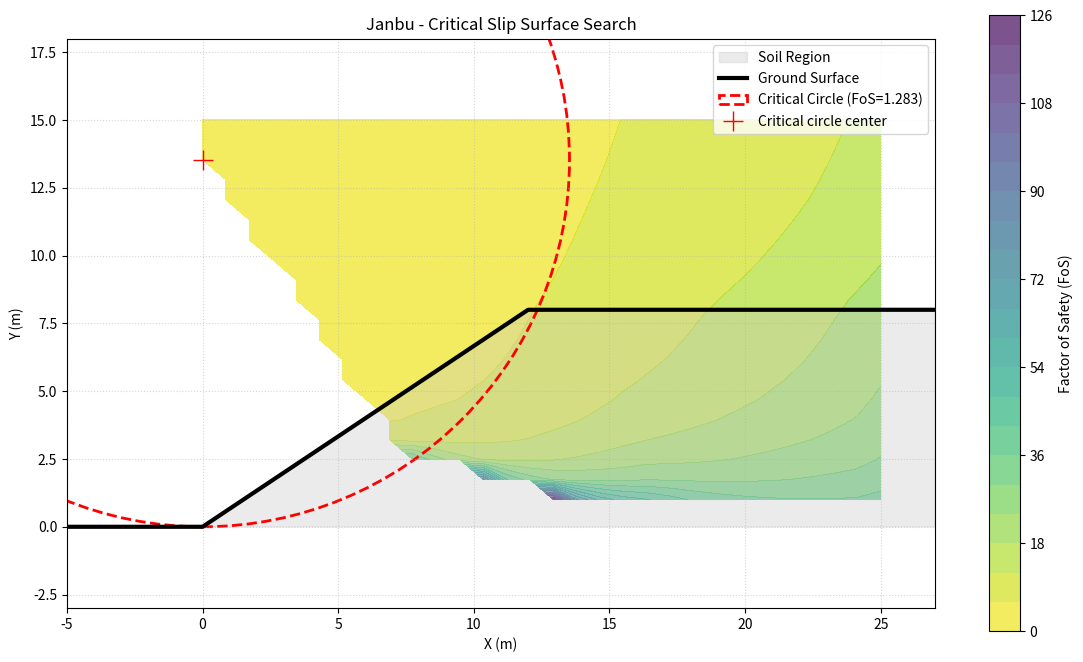

The script that saved this image:
import numpy as np
import matplotlib.pyplot as plt
from matplotlib.patches import Circle


class GeometryBuilder:
    """Build ground profile and closed slope region polygon."""

    def __init__(self, slope_height, slope_ratio, bottom_extension, top_extension):
        """Initialize geometric parameters."""
        self.H = float(slope_height)
        self.m = float(slope_ratio)
        self.L_bot = float(bottom_extension)
        self.L_top = float(top_extension)

        if self.H <= 0 or self.m <= 0:
            raise ValueError("slope_height and slope_ratio must be positive.")

    def build(self):
        """Return `ground_profile` and `slope_region`."""
        # Use toe as the origin to keep coordinates consistent with Fellenius/Bishop.
        A = (-self.L_bot, 0.0)
        B = (0.0, 0.0)
        C_x = self.H * self.m
        C = (C_x, self.H)
        D_x = C_x + self.L_top
        D = (D_x, self.H)

        ground_profile = [A, B, C, D]

        # Close the polygon at y=0 to avoid diagonal fill artifacts.
        slope_region = np.array([A, B, C, D, (D_x, 0.0)])
        return ground_profile, slope_region


class JanbuPreprocessor:
    """Precompute slice geometry and load terms for Janbu solver."""

    def __init__(self, gamma):
        """Set unit weight `gamma`."""
        self.gamma = float(gamma)

    @staticmethod
    def _interp_y(xs, ys, x):
        """Interpolate y(x) along a polyline."""
        return float(np.interp(x, xs, ys))

    @staticmethod
    def _interp_y_and_slope(xs, ys, x):
        """Interpolate y(x) and local slope dy/dx on monotonic `xs`."""
        xs = np.asarray(xs, dtype=float)
        ys = np.asarray(ys, dtype=float)
        if xs.ndim != 1 or ys.ndim != 1 or xs.size != ys.size or xs.size < 2:
            raise ValueError("Polyline nodes must be 1D arrays (length >= 2) with matching x/y sizes.")

        idx = np.searchsorted(xs, x) - 1
        idx = int(np.clip(idx, 0, xs.size - 2))
        x1, x2 = xs[idx], xs[idx + 1]
        y1, y2 = ys[idx], ys[idx + 1]
        if x2 == x1:
            # Guard vertical segments to avoid numerical issues.
            slope = 0.0
            y = y1
        else:
            t = (x - x1) / (x2 - x1)
            y = y1 + t * (y2 - y1)
            slope = (y2 - y1) / (x2 - x1)
        return float(y), float(slope)

    def slice_along_poly_surface(
        self,
        ground_profile,
        slip_profile,
        n_slices,
        q=0.0,
    ):
        """Create vertical slices along a polyline slip surface."""
        if n_slices <= 0:
            raise ValueError("n_slices must be a positive integer.")

        gp = np.asarray(ground_profile, dtype=float)
        sp = np.asarray(slip_profile, dtype=float)

        xs_surface, ys_surface = gp[:, 0], gp[:, 1]
        xs_slip, ys_slip = sp[:, 0], sp[:, 1]

        # Slice only where ground and slip share an x-range overlap.
        x_min = max(xs_surface.min(), xs_slip.min())
        x_max = min(xs_surface.max(), xs_slip.max())

        total_width = x_max - x_min
        if total_width <= 0:
            raise ValueError("Ground and slip surface have no valid overlap in x-range.")

        b_width = total_width / n_slices

        slices = []
        skipped_indices = []
        for i in range(n_slices):
            x_left = x_min + i * b_width
            x_right = x_left + b_width
            x_mid = x_left + 0.5 * b_width

            y_base, slope_slip = self._interp_y_and_slope(xs_slip, ys_slip, x_mid)
            alpha_rad = np.arctan(slope_slip)

            y_top = self._interp_y(xs_surface, ys_surface, x_mid)
            h_mid = y_top - y_base
            if h_mid <= 0:
                skipped_indices.append(i + 1)
                continue

            W_i = h_mid * b_width * self.gamma
            p_i = W_i / b_width + q

            slices.append(
                {
                    "x_mid": x_mid,
                    "x_left": x_left,
                    "x_right": x_right,
                    "width": b_width,
                    "alpha_rad": alpha_rad,
                    "alpha_deg": np.degrees(alpha_rad),
                    "y_base": y_base,
                    "y_top": y_top,
                    "h_mid": h_mid,
                    "W": W_i,
                    "p": p_i,
                }
            )

        if skipped_indices:
            print(f"\n[Warning] Skipped {len(skipped_indices)} slices (slip surface above ground).")
            print(f"          Skipped slice indices: {skipped_indices}")
            print(f"          Effective slices: {len(slices)} / {n_slices}")
            print()

        return slices

    def slice_along_circular_arc(
        self,
        ground_profile,
        center,
        x_entry,
        n_slices,
        q=0.0,
        require_exit_at_crest=True,
    ):
        """Create vertical slices directly from a circular slip arc."""
        if n_slices <= 0:
            raise ValueError("n_slices must be a positive integer.")

        gp = np.asarray(ground_profile, dtype=float)
        xs_surface, ys_surface = gp[:, 0], gp[:, 1]
        # GeometryBuilder convention: A=(-L_bot,0), B=(0,0), C=(crest_x,H).
        A = gp[0]
        B = gp[1]
        C = gp[2] if gp.shape[0] >= 3 else gp[-1]
        x_min_bot = float(min(A[0], B[0]))
        x_max_bot = float(max(A[0], B[0]))
        x_entry = float(x_entry)
        if x_entry < x_min_bot or x_entry > x_max_bot:
            return None, {"reason": "x_entry_out_of_toe_width"}

        xc, yc = map(float, center)
        radius = float(np.hypot(xc - x_entry, yc - 0.0))
        if radius <= 0:
            return None, {"reason": "radius_non_positive"}

        # Require exit at crest elevation; optionally enforce platform exit.
        H = float(np.max(ys_surface))
        crest_x = float(C[0])
        term_sq = radius * radius - (H - yc) ** 2
        if term_sq < 0:
            return None, {"reason": "arc_not_reach_crest_height"}
        x_exit = float(xc + np.sqrt(term_sq))
        if require_exit_at_crest and x_exit < crest_x:
            return None, {"reason": "exit_not_on_crest_platform"}
        if x_exit <= x_entry:
            return None, {"reason": "x_exit_not_right_of_entry"}

        total_width = x_exit - x_entry
        b_width = total_width / n_slices

        slices = []
        for i in range(n_slices):
            x_left = x_entry + i * b_width
            x_right = x_left + b_width
            x_mid = x_left + 0.5 * b_width

            base_term = radius * radius - (x_mid - xc) ** 2
            if base_term <= 0:
                continue
            y_base = float(yc - np.sqrt(base_term))

            # Arc tangent slope from circle geometry: dy/dx = -(x-xc)/(y-yc).
            denom = (y_base - yc)
            if abs(denom) < 1e-12:
                slope_slip = 0.0
            else:
                slope_slip = float(-(x_mid - xc) / denom)
            alpha_rad = float(np.arctan(slope_slip))

            y_top = float(np.interp(x_mid, xs_surface, ys_surface))
            h_mid = y_top - y_base
            if h_mid <= 0:
                continue

            W_i = h_mid * b_width * self.gamma
            p_i = W_i / b_width + q

            slices.append(
                {
                    "x_mid": x_mid,
                    "x_left": x_left,
                    "x_right": x_right,
                    "width": b_width,
                    "alpha_rad": alpha_rad,
                    "alpha_deg": np.degrees(alpha_rad),
                    "y_base": y_base,
                    "y_top": y_top,
                    "h_mid": h_mid,
                    "W": W_i,
                    "p": p_i,
                }
            )

        if not slices:
            return None, {"reason": "no_valid_slices", "x_exit": x_exit, "radius": radius}

        meta = {"x_exit": x_exit, "radius": radius, "crest_x": crest_x, "H": H}
        return slices, meta


def build_slip_profile_from_factors(
    ground_profile,
    factors,
    x_range_ratio=(0.1, 0.9),
    min_relative_depth=0.02,
    max_depth_below_zero=None,
):
    """Decode factors into a slip profile (arc mode for 3 factors, else polyline mode)."""
    factors = np.asarray(factors, dtype=float).reshape(-1)
    if factors.size == 3:
        return build_slip_profile_circular_arc_from_factors(ground_profile, factors)
    return build_slip_profile_polyline_from_factors(
        ground_profile=ground_profile,
        factors=factors,
        x_range_ratio=x_range_ratio,
        min_relative_depth=min_relative_depth,
        max_depth_below_zero=max_depth_below_zero,
    )


def _circle_segment_intersections(center, radius, p1, p2):
    """Return intersections between a circle and segment p1->p2."""
    xc, yc = center
    x1, y1 = p1
    x2, y2 = p2
    dx, dy = x2 - x1, y2 - y1
    a, b = x1 - xc, y1 - yc

    A = dx * dx + dy * dy
    if A == 0:
        return []
    B = 2 * (a * dx + b * dy)
    C = a * a + b * b - radius * radius
    disc = B * B - 4 * A * C
    if disc < 0:
        return []

    sqrt_d = np.sqrt(disc)
    out = []
    for t in [(-B - sqrt_d) / (2 * A), (-B + sqrt_d) / (2 * A)]:
        if 0 <= t <= 1:
            out.append((x1 + t * dx, y1 + t * dy))
    return out


def _find_arc_exit_on_surface(ground_profile, center, radius, x_entry):
    """Find rightmost circle-ground intersection to the right of entry."""
    gp = np.asarray(ground_profile, dtype=float)
    best = None
    for k in range(len(gp) - 1):
        p1 = tuple(gp[k])
        p2 = tuple(gp[k + 1])
        for x, y in _circle_segment_intersections(center, radius, p1, p2):
            if x <= x_entry:
                continue
            if best is None or x > best[0]:
                best = (float(x), float(y))
    return best


def build_slip_profile_circular_arc(
    ground_profile,
    center,
    x_entry,
    n_points=80,
    eps=1e-6,
):
    """Build a circular-arc slip profile and return it as polyline points."""
    gp = np.asarray(ground_profile, dtype=float)
    A = gp[0]
    B = gp[1]
    x_min_bot = float(min(A[0], B[0]))
    x_max_bot = float(max(A[0], B[0]))
    x_entry = float(x_entry)
    if not (x_min_bot - eps <= x_entry <= x_max_bot + eps):
        raise ValueError(f"x_entry must be within toe-width range [{x_min_bot}, {x_max_bot}], got {x_entry}.")

    xc, yc = map(float, center)
    entry_pt = (x_entry, 0.0)
    radius = float(np.hypot(xc - entry_pt[0], yc - entry_pt[1]))
    if radius <= 0:
        raise ValueError("radius must be positive.")

    exit_pt = _find_arc_exit_on_surface(ground_profile, (xc, yc), radius, x_entry)
    if exit_pt is None:
        raise ValueError("No valid exit point exists to the right of entry; cannot build arc slip surface.")
    x_exit, y_exit = exit_pt

    # Uniformly discretize the lower arc branch in x.
    xs = np.linspace(x_entry, x_exit, int(n_points))
    ys = np.empty_like(xs)
    for i, x in enumerate(xs):
        term = radius * radius - (x - xc) ** 2
        if term < 0:
            ys[i] = np.nan
        else:
            ys[i] = yc - np.sqrt(term)

    # Keep arc points strictly below ground using a small epsilon.
    y_ground = np.interp(xs, gp[:, 0], gp[:, 1])
    ys = np.minimum(ys, y_ground - eps)

    slip_profile = np.column_stack([xs, ys])
    slip_profile = slip_profile[~np.isnan(slip_profile[:, 1])]
    if slip_profile.shape[0] < 2:
        raise ValueError("Insufficient arc points after discretization; invalid slip surface.")
    return slip_profile


def build_slip_profile_circular_arc_from_factors(ground_profile, factors, n_points=80):
    """Decode `[fx_center, fy_center, fx_entry]` into a circular slip profile."""
    gp = np.asarray(ground_profile, dtype=float)
    xs, ys = gp[:, 0], gp[:, 1]
    A, B, D = gp[0], gp[1], gp[-1]
    H = float(np.max(ys))
    fx_c, fy_c, fx_e = map(float, np.clip(np.asarray(factors, dtype=float).reshape(-1), 0.0, 1.0))

    x_entry = float(min(A[0], B[0]) + fx_e * (max(A[0], B[0]) - min(A[0], B[0])))
    xc = float(xs.min() + fx_c * (xs.max() - xs.min()))
    yc = float(0.0 + fy_c * (3.0 * H if H > 0 else 1.0))
    return build_slip_profile_circular_arc(ground_profile, (xc, yc), x_entry, n_points=n_points)


def find_critical_fos_circular_arc(
    ground_profile,
    gamma,
    c_prime,
    phi_prime,
    ru,
    n_slices,
    center_grid_x,
    center_grid_y,
    entry_x_range=None,
    q=0.0,
    use_gps=True,
    gps_tolerance=1e-6,
    gps_max_iter=80,
    lambda_thrust=0.33,
    require_exit_at_crest=True,
    center=None,
    x_entry_single=None,
):
    """Search circular arcs and return the minimum valid FoS."""
    gp = np.asarray(ground_profile, dtype=float)
    A = gp[0]
    B = gp[1]
    x_min_bot = float(min(A[0], B[0]))
    x_max_bot = float(max(A[0], B[0]))

    if entry_x_range is None:
        entry_x_list = np.array([x_max_bot], dtype=float)
    else:
        entry_x_list = np.atleast_1d(np.asarray(entry_x_range, dtype=float))

    pre = JanbuPreprocessor(gamma=gamma)
    solver = JanbuSolver(c_prime=c_prime, phi_prime=phi_prime, ru=ru, u_i=None, delta_Q_i=0.0)

    # Single-center mode skips the full center grid search.
    if center is not None:
        xc, yc = map(float, center)

        if x_entry_single is None:
            x_entry_use = x_max_bot
        else:
            x_entry_use = float(x_entry_single)

        if x_entry_use < x_min_bot or x_entry_use > x_max_bot:
            return None, [(xc, yc, np.nan)]

        slices, meta = pre.slice_along_circular_arc(
            ground_profile=ground_profile,
            center=(xc, yc),
            x_entry=x_entry_use,
            n_slices=n_slices,
            q=q,
            require_exit_at_crest=require_exit_at_crest,
        )
        if slices is None:
            return None, [(xc, yc, np.nan)]

        radius = float(meta["radius"])
        F0, conv0, it0 = solver.calculate_fos_initial(
            slices, F_init=1.0, tolerance=gps_tolerance, max_iter=50
        )
        if not np.isfinite(F0):
            return None, [(xc, yc, np.nan)]

        if use_gps:
            F, converged, iterations, _ = solver.calculate_fos_gps(
                slices=slices,
                slip_profile=None,
                ground_profile=ground_profile,
                F_init=F0,
                tolerance=gps_tolerance,
                max_iter=gps_max_iter,
                lambda_thrust=lambda_thrust,
                print_iteration_table=False,
                arc_center=(xc, yc),
                arc_radius=radius,
            )
            fos_val = float(F)
        else:
            fos_val = float(F0)

        if not (np.isfinite(fos_val) and fos_val > 0):
            best_single = None
        else:
            best_single = {
                "center": (xc, yc),
                "radius": radius,
                "x_entry": x_entry_use,
                "fos": fos_val,
                "use_gps": bool(use_gps),
            }

        fos_results_single = [(xc, yc, fos_val if np.isfinite(fos_val) else np.nan)]
        return best_single, fos_results_single

    min_fos = np.inf
    best = None
    fos_results = []

    for xc in center_grid_x:
        for yc in center_grid_y:
            best_fos_here = np.inf
            best_here = None

            for x_entry in entry_x_list:
                x_entry = float(x_entry)
                if x_entry < x_min_bot or x_entry > x_max_bot:
                    continue

                try:
                    # Use the same arc slicing path as single-arc evaluation for consistency.
                    slices, meta = pre.slice_along_circular_arc(
                        ground_profile=ground_profile,
                        center=(float(xc), float(yc)),
                        x_entry=x_entry,
                        n_slices=n_slices,
                        q=q,
                        require_exit_at_crest=require_exit_at_crest,
                    )
                    if slices is None:
                        continue

                    radius = float(meta["radius"])
                    F0, conv0, it0 = solver.calculate_fos_initial(
                        slices, F_init=1.0, tolerance=gps_tolerance, max_iter=50
                    )
                    if not np.isfinite(F0):
                        continue

                    if use_gps:
                        F, converged, iterations, _ = solver.calculate_fos_gps(
                            slices=slices,
                            slip_profile=None,
                            ground_profile=ground_profile,
                            F_init=F0,
                            tolerance=gps_tolerance,
                            max_iter=gps_max_iter,
                            lambda_thrust=lambda_thrust,
                            print_iteration_table=False,
                            arc_center=(float(xc), float(yc)),
                            arc_radius=radius,
                        )
                        fos = float(F)
                    else:
                        fos = float(F0)

                    # Accept only physically meaningful FoS values.
                    if np.isfinite(fos) and fos > 0 and fos < best_fos_here:
                        best_fos_here = fos
                        best_here = {
                            "center": (float(xc), float(yc)),
                            "radius": radius,
                            "x_entry": x_entry,
                            "fos": fos,
                            "use_gps": bool(use_gps),
                        }
                except Exception:
                    continue

            fos_results.append((float(xc), float(yc), best_fos_here if (np.isfinite(best_fos_here) and best_fos_here < np.inf) else np.nan))

            if best_here is not None and best_here["fos"] < min_fos:
                min_fos = best_here["fos"]
                best = best_here

    return best, fos_results


def calculate_fos_for_circular_arc(
    ground_profile,
    gamma,
    c_prime,
    phi_prime,
    ru,
    n_slices,
    center,
    x_entry,
    q=0.0,
    require_exit_at_crest=True,
    use_gps=False,
    gps_tolerance=1e-6,
    gps_max_iter=10,
    lambda_thrust=0.33,
    print_iteration_table=False,
    plot_f_history=False,
    return_debug=False,
):
    """Compute FoS for a given circular arc using initial or GPS solver path."""
    pre = JanbuPreprocessor(gamma=gamma)
    slices, meta = pre.slice_along_circular_arc(
        ground_profile=ground_profile,
        center=center,
        x_entry=x_entry,
        n_slices=n_slices,
        q=q,
        require_exit_at_crest=require_exit_at_crest,
    )
    if slices is None:
        return np.nan, None, meta

    solver = JanbuSolver(c_prime=c_prime, phi_prime=phi_prime, ru=ru, u_i=None, delta_Q_i=0.0)

    # Without GPS, solve only the initial t=0 Janbu equation.
    if not use_gps:
        F0, conv0, it0 = solver.calculate_fos_initial(
            slices, F_init=1.0, tolerance=gps_tolerance, max_iter=50
        )
        if not np.isfinite(F0):
            meta = {**meta, "reason": "F0_non_finite", "F0": F0}
            return np.nan, slices, meta
        return float(F0), slices, {**meta, "F0": float(F0), "use_gps": False}

    # With GPS enabled, F0 is computed internally as step 0.
    F, converged, iterations, debug = solver.calculate_fos_gps(
        slices=slices,
        slip_profile=None,
        ground_profile=ground_profile,
        F_init=1.0,
        tolerance=gps_tolerance,
        max_iter=gps_max_iter,
        lambda_thrust=lambda_thrust,
        t_init=None,
        return_debug=bool(return_debug),
        print_iteration_table=print_iteration_table,
        arc_center=center,
        arc_radius=meta.get("radius"),
    )

    # Optional convergence plot for per-iteration FoS.
    if plot_f_history and debug is not None:
        F_hist = debug.get("F", [])
        if len(F_hist) > 0:
            it = np.arange(1, len(F_hist) + 1, dtype=int)
            fig, ax = plt.subplots(figsize=(6, 4))
            ax.plot(it, F_hist, "o-", label="F (per iteration)")
            ax.axhline(float(F), color="r", linestyle="--", label=f"F_final = {float(F):.3f}")
            ax.set_xlabel("Iteration")
            ax.set_ylabel("Factor of Safety F")
            ax.set_title("Janbu GPS - F vs Iteration (Circular Arc)")
            ax.grid(True, linestyle=":", alpha=0.5)
            ax.legend()
            fig.tight_layout()
            plt.show()

    # Pull F0 from GPS debug output when available.
    F0_from_gps = debug.get("F0", np.nan) if debug is not None else np.nan
    result_meta = {
        **meta,
        "F0": float(F0_from_gps),
        "use_gps": True,
        "converged": bool(converged),
        "iterations": int(iterations),
    }
    if return_debug:
        result_meta["debug"] = debug
    return float(F), slices, result_meta


def build_slip_profile_polyline_from_factors(
    ground_profile,
    factors,
    x_range_ratio=(0.1, 0.9),
    min_relative_depth=0.02,
    max_depth_below_zero=None,
):
    """Legacy polyline slip-profile decoder (kept for GA compatibility)."""
    gp = np.asarray(ground_profile, dtype=float)
    xs_surface, ys_surface = gp[:, 0], gp[:, 1]

    factors = np.asarray(factors, dtype=float)

    if factors.ndim == 1:
        if factors.size % 2 != 0:
            raise ValueError("For 1D factors, length must be even (2*n_points).")
        n_points = factors.size // 2
        x_factors = factors[:n_points]
        y_factors = factors[n_points:]
    elif factors.ndim == 2:
        if factors.shape[1] != 2:
            raise ValueError("For 2D factors, second dimension must be 2 (n_points, 2).")
        n_points = factors.shape[0]
        x_factors = factors[:, 0]
        y_factors = factors[:, 1]
    else:
        raise ValueError("factors must be a 1D or 2D array.")

    if n_points < 2:
        raise ValueError("Slip-surface control points must be at least 2.")

    # 1) Build allowed X range.
    x_min, x_max = xs_surface.min(), xs_surface.max()
    width = x_max - x_min
    if width <= 0:
        raise ValueError("Invalid x-coordinates in ground_profile.")

    left_ratio, right_ratio = x_range_ratio
    left_ratio = float(np.clip(left_ratio, 0.0, 1.0))
    right_ratio = float(np.clip(right_ratio, 0.0, 1.0))
    if right_ratio <= left_ratio:
        raise ValueError("x_range_ratio must satisfy left < right.")

    xa = x_min + left_ratio * width
    xb = x_min + right_ratio * width

    # 2) Map X factors from [0,1] to [xa, xb].
    x_factors_clipped = np.clip(x_factors, 0.0, 1.0)
    xs_ctrl = xa + x_factors_clipped * (xb - xa)

    # Enforce left-to-right ordering for slip control points.
    xs_ctrl = np.sort(xs_ctrl)

    # 3) Interpolate ground elevations at control points.
    ys_ground = np.interp(xs_ctrl, xs_surface, ys_surface)

    if max_depth_below_zero is None:
        H_max = ys_ground.max()
        max_depth_below_zero = 0.5 * H_max

    # 4) Convert Y factors to depth; allow extension below y=0 when >1.
    depths_to_zero = ys_ground
    min_depths = min_relative_depth * depths_to_zero

    depths = np.zeros_like(y_factors)
    for i in range(len(y_factors)):
        yf = y_factors[i]
        if yf <= 1.0:
            depths[i] = min_depths[i] + yf * (depths_to_zero[i] - min_depths[i])
        else:
            depths[i] = depths_to_zero[i] + (yf - 1.0) * max_depth_below_zero

    ys_slip = ys_ground - depths

    slip_profile = np.column_stack([xs_ctrl, ys_slip])
    return slip_profile


# Backward-compatible alias.
def build_slip_profile_from_depth_factors(
    ground_profile,
    depth_factors,
    x_range_ratio=(0.1, 0.9),
    min_relative_depth=0.02,
    max_depth_below_zero=None,
):
    """Backward-compatible alias for depth-factor based profile construction."""
    depth_factors = np.asarray(depth_factors, dtype=float)
    
    if depth_factors.ndim == 1:
        n_points = depth_factors.size
        x_factors = np.linspace(0.0, 1.0, n_points)
        factors = np.column_stack([x_factors, depth_factors])
        return build_slip_profile_from_factors(
            ground_profile, factors, x_range_ratio, min_relative_depth, max_depth_below_zero
        )
    else:
        return build_slip_profile_from_factors(
            ground_profile, depth_factors, x_range_ratio, min_relative_depth, max_depth_below_zero
        )


def plot_slope_and_slip(
    ground_profile,
    slip_profile=None,
    slope_region=None,
    ax=None,
    show=True,
    title="Janbu - Slope & Slip Surface",
):
    """Plot ground profile, optional slip profile, and optional soil region."""
    gp = np.asarray(ground_profile, dtype=float)
    if ax is None:
        fig, ax = plt.subplots(figsize=(10, 6))

    if slope_region is not None:
        reg = np.asarray(slope_region, dtype=float)
        ax.fill(reg[:, 0], reg[:, 1], color="#c7c7c7", alpha=0.35, label="Soil Region")

    ax.plot(gp[:, 0], gp[:, 1], "k-", linewidth=3, label="Ground Surface")

    if slip_profile is not None:
        sp = np.asarray(slip_profile, dtype=float)
        ax.plot(sp[:, 0], sp[:, 1], "r--", linewidth=2.5, label="Slip Surface")
        ax.scatter(sp[:, 0], sp[:, 1], c="r", s=18, zorder=5)

    ax.set_title(title)
    ax.set_xlabel("X (m)")
    ax.set_ylabel("Y (m)")
    ax.grid(True, linestyle=":", alpha=0.5)
    ax.set_aspect("equal", adjustable="box")
    ax.legend()

    # Auto-scale plot limits with a small margin.
    x_all = [gp[:, 0]]
    y_all = [gp[:, 1]]
    if slip_profile is not None:
        x_all.append(sp[:, 0])
        y_all.append(sp[:, 1])
    x_all = np.concatenate(x_all)
    y_all = np.concatenate(y_all)
    pad_x = (x_all.max() - x_all.min()) * 0.08 if x_all.max() > x_all.min() else 1.0
    pad_y = (y_all.max() - y_all.min()) * 0.15 if y_all.max() > y_all.min() else 1.0
    ax.set_xlim(x_all.min() - pad_x, x_all.max() + pad_x)
    ax.set_ylim(min(0.0, y_all.min() - pad_y), y_all.max() + pad_y)

    if show:
        plt.show()
    return ax


def plot_janbu_search_result(
    ground_profile,
    best_circle,
    fos_results,
    center_grid_x,
    center_grid_y,
    slope_region=None,
    title="Janbu - Critical Slip Surface Search",
):
    """Plot FoS contour, slope geometry, and critical circular slip surface."""
    fig, ax = plt.subplots(figsize=(14, 8))
    gp = np.asarray(ground_profile, dtype=float)

    # 1) FoS contour map (if valid data exists).
    if fos_results:
        Z = np.array([r[2] for r in fos_results], dtype=float).reshape(len(center_grid_x), len(center_grid_y)).T
        if np.any(np.isfinite(Z)):
            contours = ax.contourf(center_grid_x, center_grid_y, Z, levels=20, cmap="viridis_r", alpha=0.7)
            fig.colorbar(contours, ax=ax, label="Factor of Safety (FoS)")

    # 2) Slope surface and optional soil region.
    if slope_region is not None:
        reg = np.asarray(slope_region, dtype=float)
        ax.fill(reg[:, 0], reg[:, 1], color="#c7c7c7", alpha=0.35, label="Soil Region")
    ax.plot(gp[:, 0], gp[:, 1], "k-", linewidth=3, label="Ground Surface")

    # 3) Critical slip arc and center.
    if best_circle is not None:
        center = best_circle["center"]
        radius = best_circle["radius"]
        fos = best_circle["fos"]
        slip_circle = Circle(
            center, radius, fill=False, edgecolor="red",
            linewidth=2, linestyle="--", label=f"Critical Circle (FoS={fos:.3f})"
        )
        ax.add_patch(slip_circle)
        ax.plot(center[0], center[1], "r+", markersize=15, label="Critical circle center")

    ax.set_title(title)
    ax.set_xlabel("X (m)")
    ax.set_ylabel("Y (m)")
    ax.legend()
    ax.grid(True, linestyle=":", alpha=0.5)
    ax.set_aspect("equal")

    x_min, x_max = gp[:, 0].min(), gp[:, 0].max()
    y_min, y_max = gp[:, 1].min(), gp[:, 1].max()
    if len(center_grid_y) > 0:
        y_max = max(y_max, np.max(center_grid_y))
    ax.set_xlim(x_min, x_max)
    ax.set_ylim(min(0.0, y_min) - (y_max - y_min) * 0.2, y_max + (y_max - y_min) * 0.2)
    plt.show()


class JanbuSolver:
    """Core Janbu solver with initial and GPS iteration modes."""

    def __init__(self, c_prime, phi_prime, ru=0.0, u_i=None, delta_Q_i=None):
        """Set material parameters and optional per-slice loads."""
        self.c_prime = c_prime
        self.phi_prime = phi_prime
        self.ru = float(ru)
        self.u_i = u_i if u_i is not None else 0.0
        self.delta_Q_i = delta_Q_i if delta_Q_i is not None else 0.0

    def _get_slice_param(self, param, index, n_slices):
        """Return scalar parameter or per-slice value at `index`."""
        if isinstance(param, (list, np.ndarray)):
            if len(param) != n_slices:
                raise ValueError(f"Parameter list length ({len(param)}) must equal number of slices ({n_slices}).")
            return float(param[index])
        else:
            return float(param)

    def calculate_fos_initial(
        self,
        slices,
        F_init=1.0,
        tolerance=1e-6,
        max_iter=50,
    ):
        """Compute initial FoS F0 at t=0 via fixed-point iteration."""
        if not slices:
            raise ValueError("slices list cannot be empty.")

        n_slices = len(slices)
        
        c_list = [self._get_slice_param(self.c_prime, i, n_slices) for i in range(n_slices)]
        phi_list = [self._get_slice_param(self.phi_prime, i, n_slices) for i in range(n_slices)]
        if self.u_i is None:
            u_list = []
            for i in range(n_slices):
                W_i = float(slices[i]["W"])
                dx_i = float(slices[i]["width"])
                if dx_i <= 0:
                    raise ValueError("Slice width (Delta-x) must be positive.")
                u_list.append(self.ru * W_i / dx_i)  # kPa
        else:
            u_list = [self._get_slice_param(self.u_i, i, n_slices) for i in range(n_slices)]
        dQ_list = [self._get_slice_param(self.delta_Q_i, i, n_slices) for i in range(n_slices)]
        
        phi_rad_list = [np.radians(phi) for phi in phi_list]
        tan_phi_list = [np.tan(phi_rad) for phi_rad in phi_rad_list]

        p_list = [s['p'] for s in slices]
        alpha_rad_list = [s['alpha_rad'] for s in slices]
        dx_list = [s['width'] for s in slices]

        # Fixed-point iteration for initial FoS F0.
        F = float(F_init)
        converged = False
        
        for iteration in range(max_iter):
            F_old = F
            
            sum_A_over_n = 0.0
            sum_B = 0.0
            
            for i in range(n_slices):
                p_i = p_list[i]
                alpha_rad = alpha_rad_list[i]
                dx_i = dx_list[i]
                c_i = c_list[i]
                tan_phi_i = tan_phi_list[i]
                u_i = u_list[i]
                dQ_i = dQ_list[i]
                
                cos_alpha = np.cos(alpha_rad)
                tan_alpha = np.tan(alpha_rad)
                
                n_alpha_i = (cos_alpha ** 2) * (1.0 + tan_alpha * tan_phi_i / F)
                
                # Clamp negative resistance terms for physical consistency.
                A_i = (c_i + (p_i - u_i) * tan_phi_i) * dx_i
                if A_i < 0.0:
                    A_i = 0.0
                A_i = max(A_i, 0.0)
                B_i = p_i * dx_i * tan_alpha + dQ_i
                
                sum_A_over_n += A_i / n_alpha_i
                sum_B += B_i
            
            if abs(sum_B) < 1e-10:
                return np.inf, False, iteration + 1
            
            F = sum_A_over_n / sum_B
            
            if abs(F - F_old) < tolerance:
                converged = True
                break
        
        return F, converged, iteration + 1

    @staticmethod
    def _as_array(x, n, name):
        """Convert scalar/list input to a length-`n` float array."""
        if x is None:
            return None
        if isinstance(x, (list, np.ndarray)):
            if len(x) != n:
                raise ValueError(f"{name} length ({len(x)}) must equal number of slices ({n}).")
            return np.asarray(x, dtype=float)
        return np.full(n, float(x), dtype=float)

    @staticmethod
    def _interp_poly_y(xs, ys, x):
        """Interpolate y on a polyline."""
        return float(np.interp(x, xs, ys))
    
    def _prepare_slice_arrays(self, slices):
        """Extract numpy arrays from slice dictionaries."""
        n = len(slices)
        return {
            'n': n,
            'dx': np.asarray([s["width"] for s in slices], dtype=float),
            'alpha': np.asarray([s["alpha_rad"] for s in slices], dtype=float),
            'p': np.asarray([s["p"] for s in slices], dtype=float),
            'W': np.asarray([s["W"] for s in slices], dtype=float),
            'h_mid': np.asarray([s.get("h_mid", 0.0) for s in slices], dtype=float),
            'x_left': np.asarray([s["x_left"] for s in slices], dtype=float),
            'x_right': np.asarray([s["x_right"] for s in slices], dtype=float),
        }
    
    def _prepare_parameters(self, n):
        """Prepare parameter arrays: c, phi, tan(phi), dQ."""
        c = self._as_array(self.c_prime, n, "c_prime")
        phi_deg = self._as_array(self.phi_prime, n, "phi_prime")
        tan_phi = np.tan(np.radians(phi_deg))
        
        dQ = self._as_array(self.delta_Q_i, n, "delta_Q_i")
        if dQ is None:
            dQ = np.zeros(n, dtype=float)
        
        return c, phi_deg, tan_phi, dQ
    
    def _calculate_pore_pressure(self, W, dx, n):
        """Compute pore pressure `u` from `ru` or explicit `u_i`."""
        if self.u_i is None:
            return self.ru * (W / dx)
        else:
            return self._as_array(self.u_i, n, "u_i")
    
    def _build_ground_profile_from_slices(self, slices, xs_slip, ys_slip):
        """Reconstruct ground profile from slices when not provided."""
        gp_x, gp_y = [], []
        for i, s in enumerate(slices):
            gp_x.append(s["x_left"])
            if "y_top" in s and s["y_top"] is not None:
                gp_y.append(s["y_top"])
            else:
                x_mid = s.get("x_mid", s["x_left"] + 0.5 * s["width"])
                y_base_est = np.interp(x_mid, xs_slip, ys_slip)
                h_mid_est = s.get("h_mid", 0.0)
                gp_y.append(y_base_est + h_mid_est)
        
        if slices:
            gp_x.append(slices[-1]["x_right"])
            if "y_top" in slices[-1] and slices[-1]["y_top"] is not None:
                gp_y.append(slices[-1]["y_top"])
            else:
                x_mid = slices[-1].get("x_mid", slices[-1]["x_right"])
                y_base_est = np.interp(x_mid, xs_slip, ys_slip)
                h_mid_est = slices[-1].get("h_mid", 0.0)
                gp_y.append(y_base_est + h_mid_est)
        
        return np.column_stack([gp_x, gp_y])
    
    def _calculate_initial_E0(self, c, p, t, u, tan_phi, dx, alpha, tan_phi_array, dQ, F_old, n):
        """Compute initial interface force state E0 and Delta-E."""
        tan_alpha = np.tan(alpha)
        cos_alpha = np.cos(alpha)
        n_alpha = (cos_alpha**2) * (1.0 + (tan_alpha * tan_phi_array) / F_old)
        
        A = (c + (p + t - u) * tan_phi_array) * dx
        B = dQ + (p + t) * dx * tan_alpha
        delta_E = B - (A / n_alpha) / F_old
        
        E_interface = np.zeros(n + 1, dtype=float)
        E_interface[1:] = np.cumsum(delta_E)
        
        return E_interface, delta_E
    
    def _calculate_thrust_line_geometry(self, x_interface, xs_ground, ys_ground, 
                                        xs_slip, ys_slip, lambda_thrust, n):
        """Compute thrust-line height and slope for polyline slip."""
        # Step A: interface height.
        y_ground_interface = np.interp(x_interface, xs_ground, ys_ground)
        y_slip_interface = np.interp(x_interface, xs_slip, ys_slip)
        H_int = y_ground_interface - y_slip_interface
        
        # Step B: thrust-line elevation.
        h_t_interface = float(lambda_thrust) * H_int
        y_thrust = y_slip_interface + h_t_interface
        
        # Step C: thrust-line slope.
        tan_alpha_t = self._calculate_thrust_line_slope(x_interface, y_thrust, n)
        
        return h_t_interface, tan_alpha_t, H_int

    def _calculate_thrust_line_geometry_arc(self, x_interface, xs_ground, ys_ground,
                                            center, radius, lambda_thrust, n):
        """Compute thrust-line geometry directly from circle equation."""
        xc, yc = map(float, center)
        R = float(radius)
        y_ground_interface = np.interp(x_interface, xs_ground, ys_ground)
        # Lower branch of the circle.
        term = R * R - (x_interface - xc) ** 2
        term = np.maximum(term, 0.0)
        y_slip_interface = yc - np.sqrt(term)
        H_int = y_ground_interface - y_slip_interface

        h_t_interface = float(lambda_thrust) * H_int
        y_thrust = y_slip_interface + h_t_interface

        tan_alpha_t = self._calculate_thrust_line_slope(x_interface, y_thrust, n)
        return h_t_interface, tan_alpha_t, H_int
    
    def _calculate_thrust_line_slope(self, x_interface, y_thrust, n):
        """Compute thrust-line slope `tan_alpha_t` at interfaces."""
        tan_alpha_t = np.zeros(n + 1, dtype=float)
        EPS = 1e-12
        
        # Interior interfaces: central difference.
        for i in range(1, n):
            dx_i = x_interface[i + 1] - x_interface[i - 1]
            if abs(dx_i) > EPS:
                tan_alpha_t[i] = (y_thrust[i + 1] - y_thrust[i - 1]) / dx_i
        
        # Boundary interfaces.
        if n > 0:
            dx_0 = x_interface[1] - x_interface[0]
            if abs(dx_0) > EPS:
                tan_alpha_t[0] = (y_thrust[1] - y_thrust[0]) / dx_0
            
            dx_n = x_interface[n] - x_interface[n - 1]
            if abs(dx_n) > EPS:
                tan_alpha_t[n] = (y_thrust[n] - y_thrust[n - 1]) / dx_n
        
        return tan_alpha_t
    
    def _calculate_dE_dx(self, delta_E_used, dx, n):
        """Compute dE/dx using Janbu Eq. 117 weighted averaging."""
        dE_dx = np.zeros(n + 1, dtype=float)
        dE_dx[0] = 0.0

        # Interior interfaces: weighted average (Janbu Eq. 117).
        EPS = 1e-12
        for i in range(1, n):
            slice_idx_L = i - 1
            slice_idx_R = i
            numerator = delta_E_used[slice_idx_L] + delta_E_used[slice_idx_R]
            denominator = dx[slice_idx_L] + dx[slice_idx_R]
            if abs(denominator) > EPS:
                dE_dx[i] = numerator / denominator
        
        if n > 0:
            dE_dx[n] = 0.0
        
        return dE_dx
    
    def _calculate_interface_shear_T(self, E_for_T, tan_alpha_t, h_t_interface, dE_dx, n):
        """Compute interface vertical shear force T."""
        T_interface = -E_for_T * tan_alpha_t + h_t_interface * dE_dx 
        T_interface[0] = 0.0
        return T_interface
    
    def _update_slice_shear_t(self, T_interface, dx, n):
        """Update per-slice vertical shear gradient `t`."""
        t_new = np.zeros(n, dtype=float)
        for i in range(1, n + 1):
            t_new[i - 1] = (T_interface[i] - T_interface[i - 1]) / dx[i - 1]
        return t_new
    
    def _calculate_new_F(self, c, p, t_new, u, tan_phi, dx, alpha, dQ, n_alpha, n):
        """Compute updated FoS F_new from current `t_new`."""
        tan_alpha = np.tan(alpha)
        A2 = (c + (p + t_new - u) * tan_phi) * dx
        # Clamp per-slice resistance to non-negative values.
        A2 = np.maximum(A2, 0.0)
        B2 = dQ + (p + t_new) * dx * tan_alpha
        
        denom = np.sum(B2)
        if abs(denom) < 1e-12:
            return None, A2, B2
        
        F_new = np.sum(A2 / n_alpha) / denom
        return F_new, A2, B2

    def calculate_fos_gps(
        self,
        slices,
        slip_profile=None,
        ground_profile=None,
        F_init=1.0,
        tolerance=1e-6,
        max_iter=100,
        lambda_thrust=0.33,
        t_init=None,
        return_debug=False,
        print_iteration_table=False,
        arc_center=None,
        arc_radius=None,
    ):
        """Run full Janbu GPS iteration and optionally return debug traces."""
        if not slices:
            raise ValueError("slices cannot be empty.")

        n = len(slices)
        use_arc = arc_center is not None and arc_radius is not None
        if slip_profile is None and not use_arc:
            raise ValueError("Provide either slip_profile (polyline mode) or arc_center+arc_radius (arc mode).")
        if slip_profile is not None and use_arc:
            raise ValueError("slip_profile and arc_center/arc_radius are mutually exclusive.")

        if slip_profile is not None:
            sp = np.asarray(slip_profile, dtype=float)
            if sp.ndim != 2 or sp.shape[1] != 2 or sp.shape[0] < 2:
                raise ValueError("slip_profile must be an array/list with shape (n_points, 2).")

        arrays = self._prepare_slice_arrays(slices)
        dx = arrays['dx']
        alpha = arrays['alpha']
        p = arrays['p']
        W = arrays['W']
        x_left = arrays['x_left']
        x_right = arrays['x_right']

        c, phi_deg, tan_phi, dQ = self._prepare_parameters(n)
        u = self._calculate_pore_pressure(W, dx, n)

        if t_init is None:
            t = np.zeros(n, dtype=float)
        else:
            t = self._as_array(t_init, n, "t_init")

        # Interface x-coordinates, length n+1.
        x_interface = np.concatenate([[x_left[0]], x_right])

        if slip_profile is not None:
            xs_slip, ys_slip = sp[:, 0], sp[:, 1]
            if ground_profile is None:
                ground_profile = self._build_ground_profile_from_slices(slices, xs_slip, ys_slip)
            else:
                ground_profile = np.asarray(ground_profile, dtype=float)
        else:
            if ground_profile is None:
                raise ValueError("ground_profile is required in arc mode.")
            ground_profile = np.asarray(ground_profile, dtype=float)
            xs_slip = ys_slip = None
        xs_ground, ys_ground = ground_profile[:, 0], ground_profile[:, 1]

        debug = {"F": [], "t": [], "E_interface": [], "T_interface": []} if return_debug else None
        converged = False

        if print_iteration_table:
            self._print_initial_data_table(slices, c, phi_deg, u, dQ, dx, alpha, p)

        # Step 0: compute F0 and Delta-E once at t=0.
        F_old = float(F_init)
        tan_alpha = np.tan(alpha)
        cos_alpha = np.cos(alpha)
        n_alpha_0 = (cos_alpha**2) * (1.0 + (tan_alpha * tan_phi) / F_old)
        A_0 = (c + (p - u) * tan_phi) * dx
        A_0 = np.maximum(A_0, 0.0)
        B_0 = dQ + p * dx * tan_alpha
        sum_A_over_n = np.sum(A_0 / n_alpha_0)
        sum_B_0 = np.sum(B_0)
        if abs(sum_B_0) < 1e-12:
            return np.inf, False, 0, (debug if return_debug else None)
        F0 = sum_A_over_n / sum_B_0
        F_old = float(F0)
        delta_E_prev = B_0 - (A_0 / n_alpha_0) / F_old
        E_interface_prev = np.zeros(n + 1, dtype=float)
        E_interface_prev[1:] = np.cumsum(delta_E_prev)
        if debug is not None:
            debug["F0"] = float(F0)

        if print_iteration_table:
            self._print_step0_table(
                n, c, phi_deg, u, dx, alpha, B_0, A_0, n_alpha_0, delta_E_prev, E_interface_prev, F0
            )

        # Main GPS loop from step 1 onward.
        t = np.zeros(n, dtype=float)
        it = -1
        for it in range(max_iter):
            # Step 1: thrust-line geometry (independent of E).
            if use_arc:
                h_t_interface, tan_alpha_t, _ = self._calculate_thrust_line_geometry_arc(
                    x_interface, xs_ground, ys_ground, arc_center, arc_radius, lambda_thrust, n
                )
            else:
                h_t_interface, tan_alpha_t, _ = self._calculate_thrust_line_geometry(
                    x_interface, xs_ground, ys_ground, xs_slip, ys_slip, lambda_thrust, n
                )

            # Step 2: compute dE/dx and interface shear from previous E state.
            E_for_T = E_interface_prev
            dE_dx = self._calculate_dE_dx(delta_E_prev, dx, n)

            T_interface = self._calculate_interface_shear_T(
                E_for_T, tan_alpha_t, h_t_interface, dE_dx, n
            )

            # Step 3: update per-slice shear gradient t from interface shear.
            t_new = self._update_slice_shear_t(T_interface, dx, n)

            # Step 4: compute F_new using n_alpha based on F_old.
            tan_alpha = np.tan(alpha)
            cos_alpha = np.cos(alpha)
            n_alpha = (cos_alpha**2) * (1.0 + (tan_alpha * tan_phi) / F_old)
            F_new, A2, B2 = self._calculate_new_F(
                c, p, t_new, u, tan_phi, dx, alpha, dQ, n_alpha, n
            )
            if F_new is None:
                return np.inf, False, it + 1, (debug if return_debug else None)

            # Step 5: update Delta-E and E for next iteration.
            # Delta-E must use the same n_alpha set as the current F_k evaluation:
            #   F_k = Σ(A_k/nα_k) / Σ(B_k)
            #   ΔE_k = B_k - (A_k/nα_k) / F_k
            #   ⇒ ΣΔE_k = ΣB_k - (1/F_k) Σ(A_k/nα_k) = 0
            A_next = A2
            B_next = B2
            delta_E_next = B_next - (A_next / n_alpha) / F_new
            E_interface_next = np.zeros(n + 1, dtype=float)
            E_interface_next[1:] = np.cumsum(delta_E_next)

            if print_iteration_table:
                self._print_iteration_table(
                    it, F_old, F_new,
                    slices, c, phi_deg, u, dQ, dx, alpha, p, t, t_new,
                    A2, A2, B2, B2, n_alpha, delta_E_next, E_interface_next,
                    dE_dx, tan_alpha_t, h_t_interface, T_interface,
                    E_for_display_T=E_for_T,
                )

            if return_debug:
                debug["F"].append(float(F_new))
                debug["t"].append(t_new.copy())
                debug["E_interface"].append(E_interface_next.copy())
                debug["T_interface"].append(T_interface.copy())

            # Convergence check against previous FoS.
            if abs(F_new - F_old) < tolerance:
                converged = True
                F_old = float(F_new)
                t = t_new
                E_interface_prev = E_interface_next.copy()
                delta_E_prev = delta_E_next.copy()
                break

            F_old = float(F_new)
            t = t_new
            E_interface_prev = E_interface_next.copy()
            delta_E_prev = delta_E_next.copy()

        if return_debug:
            debug["F_final"] = F_old
            debug["t_final"] = t

        return F_old, converged, (it + 1), (debug if return_debug else None)

    def _print_step0_table(self, n, c, phi_deg, u, dx, alpha, B_0, A_0, n_alpha_0, delta_E, E_interface, F0):
        """Print detailed table for GPS step 0 (t=0)."""
        A_prime = A_0
        A_over_n = A_0 / n_alpha_0
        print("\n" + "=" * 120)
        print("Step 0 (t=0) - B, A', nα, A, ΔE, E  (no T/t; used for next step)")
        print("=" * 120)
        header = "{:<6} {:<12} {:<12} {:<12} {:<12} {:<12} {:<12}"
        print(header.format("Slice", "B", "A'", "nα", "A", "ΔE", "E"))
        print("-" * 120)
        for i in range(n):
            print(f"{i+1:<6} {B_0[i]:<12.3f} {A_prime[i]:<12.3f} {n_alpha_0[i]:<12.4f} {A_over_n[i]:<12.3f} {delta_E[i]:<12.3f} {E_interface[i+1]:<12.3f}")
        print(f"{'Σ':<6} {np.sum(B_0):<12.3f} {np.sum(A_prime):<12.3f} {'':<12} {np.sum(A_over_n):<12.3f} {np.sum(delta_E):<12.3f} {E_interface[-1]:<12.3f}")
        print(f"\nF0 = Σ(A) / Σ(B) = {np.sum(A_over_n):.3f} / {np.sum(B_0):.3f} = {F0:.3f}")
        print("=" * 120)

    def _print_initial_data_table(self, slices, c, phi_deg, u, dQ, dx, alpha, p):
        """Print initial slice data table."""
        n = len(slices)
        print("\n" + "=" * 100)
        print("Initial Step - Data from profile")
        print("=" * 100)
        header_fmt = "{:<6} {:<10} {:<10} {:<12} {:<12} {:<12} {:<12} {:<10}"
        print(header_fmt.format("Slice", "tan α", "Δx", "p (kPa)", "u (kPa)", "c' (kPa)", "tan φ'", "ΔQ"))
        print("-" * 100)
        for i in range(n):
            print(f"{i+1:<6} {np.tan(alpha[i]):<10.4f} {dx[i]:<10.3f} {p[i]:<12.3f} {u[i]:<12.3f} {c[i]:<12.3f} {np.tan(np.radians(phi_deg[i])):<12.4f} {dQ[i]:<10.3f}")
        print("=" * 100)

    def _print_iteration_table(
        self, it, F_old, F_new,
        slices, c, phi_deg, u, dQ, dx, alpha, p, t, t_new,
        A, A2, B, B2, n_alpha, delta_E, E_interface,
        dE_dx, tan_alpha_t, h_t_interface, T_interface,
        E_for_display_T=None,
    ):
        """Print detailed intermediate values for one GPS iteration."""
        n = len(slices)
        tan_alpha = np.tan(alpha)
        tan_phi = np.tan(np.radians(phi_deg))
        
        iteration_name = f"Iteration F{it + 1}"
        
        E_display = E_for_display_T if E_for_display_T is not None else E_interface
        print("\n" + "=" * 120)
        print(f"{iteration_name} - Calculation of T{it + 1}")
        print("=" * 120)
        header_T = "{:<6} {:<12} {:<12} {:<12} {:<12} {:<12}"
        print(header_T.format("Slice", "E(i-1)", "dE/dx", "tan α_t", "ht", "T"))
        print("-" * 120)
        for i in range(n + 1):
            interface_label = f"i={i}" if i < n else "b"
            print(f"{interface_label:<6} {E_display[i]:<12.3f} {dE_dx[i]:<12.4f} {tan_alpha_t[i]:<12.4f} {h_t_interface[i]:<12.3f} {T_interface[i]:<12.3f}")
        

        A_prime = (c + (p + t - u) * tan_phi) * dx
        A2_prime = (c + (p + t_new - u) * tan_phi) * dx
        
        delta_T = np.zeros(n)
        for i in range(1, n + 1):
            delta_T[i - 1] = T_interface[i] - T_interface[i - 1]
        


        print("\n" + "-" * 120)
        print(f"{iteration_name} - Calculation of F (with updated t)")
        print("-" * 120)
        header_iter = "{:<6} {:<12} {:<12} {:<12} {:<12} {:<12} {:<12} {:<12} {:<12}"
        print(header_iter.format("Slice", "ΔT", "t", "B", "A'", "nα", "A", "ΔE", "E"))
        print("-" * 120)
        for i in range(n):
            print(f"{i+1:<6} {delta_T[i]:<12.3f} {t_new[i]:<12.4f} {B2[i]:<12.3f} {A2_prime[i]:<12.3f} {n_alpha[i]:<12.4f} {A2[i]/n_alpha[i]:<12.3f} {delta_E[i]:<12.3f} {E_interface[i+1]:<12.3f}")
        print(f"{'Σ':<6} {np.sum(delta_T):<12.3f} {np.sum(t_new):<12.4f} {np.sum(B2):<12.3f} {np.sum(A2_prime):<12.3f} {'':<12} {np.sum(A2/n_alpha):<12.3f} {np.sum(delta_E):<12.3f} {E_interface[-1]:<12.3f}")
        print(f"\nF{it + 1} = Σ(A) / Σ(B) = {np.sum(A2/n_alpha):.3f} / {np.sum(B2):.3f} = {F_new:.3f}")
        print("=" * 120)




if __name__ == "__main__":
    """Built-in demo: search critical circular slip surface and report minimum FoS."""

    # 1) Build geometry.
    gb = GeometryBuilder(slope_height=8.0, slope_ratio=1.5, bottom_extension=5.0, top_extension=15.0)
    ground, region = gb.build()

    # 2) Soil parameters.
    gamma = 18.0
    c_prime = 1.0
    phi_prime = 33.8
    ru = 0.0
    n_slices = 4
    q = 0.0

    # 3) Search ranges for center and entry point.
    center_grid_x = np.linspace(0, 25.0, 30)
    center_grid_y = np.linspace(1.0, 15.0, 20)
    entry_x_range = np.linspace(0.0, 5.0, 6)
    plot = True

    print("\n--- Starting Janbu search (arc through crest) ---")
    print(f"Search grid: {len(center_grid_x)} (x) × {len(center_grid_y)} (y) × {len(entry_x_range)} (entry_x)")

    best, fos_results = find_critical_fos_circular_arc(
        ground_profile=ground,
        gamma=gamma,
        c_prime=c_prime,
        phi_prime=phi_prime,
        ru=ru,
        n_slices=n_slices,
        center_grid_x=center_grid_x,
        center_grid_y=center_grid_y,
        entry_x_range=entry_x_range,
        q=q,
        use_gps=True,
        gps_tolerance=1e-6,
        gps_max_iter=80,
        require_exit_at_crest=True,
    )

    print("--- Search complete ---")
    if best is None:
        print("No valid slip surface found in the defined grid.")
        print("Try adjusting center_grid_x, center_grid_y, or entry_x_range.")
    else:
        print(f"Minimum safety factor (FoS_min): {best['fos']:.3f}")
        print(f"Most dangerous center O(x,y): ({best['center'][0]:.2f}, {best['center'][1]:.2f})")
        print(f"Most dangerous radius R: {best['radius']:.2f}")
        print(f"Entry point x_entry: {best['x_entry']:.2f}")
        if plot and fos_results:
            plot_janbu_search_result(
                ground_profile=ground,
                best_circle=best,
                fos_results=fos_results,
                center_grid_x=center_grid_x,
                center_grid_y=center_grid_y,
                slope_region=region,
                title="Janbu - Critical Slip Surface Search",
            )
